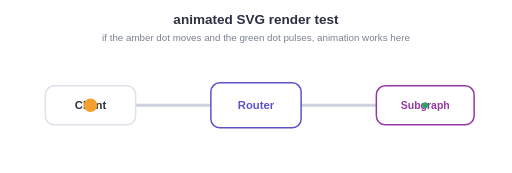
t = 0.00 s
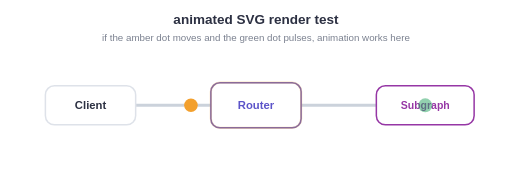
t = 0.45 s
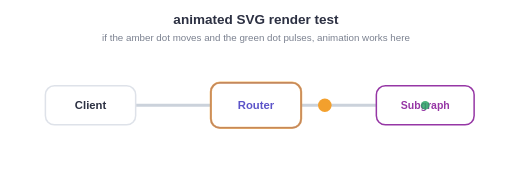
t = 1.05 s
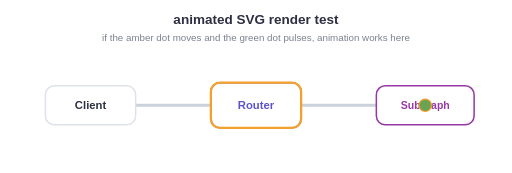
t = 1.50 s
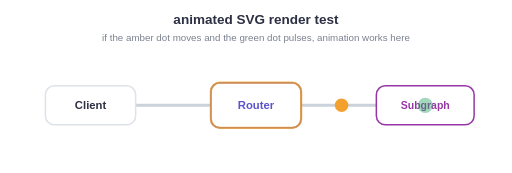
t = 1.88 s
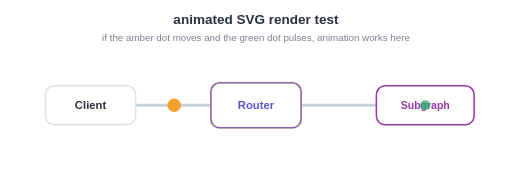
t = 2.63 s

The animated SVG that drew these frames (rendered in a browser with its animation timeline set to each time). Animation: 4 SMIL elements (animate=3,animateMotion=1); one cycle of 3.00 s, repeats indefinitely.

<svg xmlns="http://www.w3.org/2000/svg" width="680" height="230" viewBox="0 0 680 230" font-family="Helvetica, Arial, sans-serif">
  <rect width="680" height="230" fill="#ffffff"/>
  <text x="340" y="32" text-anchor="middle" font-size="18" font-weight="700" fill="#2c3042">animated SVG render test</text>
  <text x="340" y="54" text-anchor="middle" font-size="13" fill="#7a808f">if the amber dot moves and the green dot pulses, animation works here</text>

  <!-- connectors -->
  <path d="M120,140 H560" fill="none" stroke="#cbd2db" stroke-width="4"/>

  <!-- Client -->
  <rect x="60" y="114" width="120" height="52" rx="12" fill="#fff" stroke="#dee2e9" stroke-width="2"/>
  <text x="120" y="145" text-anchor="middle" font-size="15" font-weight="700" fill="#2c3042">Client</text>

  <!-- Router (pulsing amber outline) -->
  <rect x="280" y="110" width="120" height="60" rx="12" fill="#fff" stroke="#5c54c9" stroke-width="2"/>
  <text x="340" y="145" text-anchor="middle" font-size="15" font-weight="700" fill="#5c54c9">Router</text>
  <rect x="280" y="110" width="120" height="60" rx="12" fill="none" stroke="#f3a02d" stroke-width="3" opacity="0">
    <animate attributeName="opacity" values="0;1;0" dur="3s" repeatCount="indefinite" keyTimes="0;0.5;1"/>
  </rect>

  <!-- Subgraph -->
  <rect x="500" y="114" width="130" height="52" rx="12" fill="#fff" stroke="#9637a5" stroke-width="2"/>
  <text x="565" y="145" text-anchor="middle" font-size="14" font-weight="700" fill="#9637a5">Subgraph</text>

  <!-- moving request dot: client -> subgraph -> client, looping -->
  <circle r="9" fill="#f3a02d">
    <animateMotion dur="3s" repeatCount="indefinite" calcMode="linear"
      keyTimes="0;0.5;1" keyPoints="0;0.5;1"
      path="M120,140 L565,140 L120,140"/>
  </circle>

  <!-- pulsing resolve dot on subgraph -->
  <circle cx="565" cy="140" r="6" fill="#2aa564">
    <animate attributeName="r" values="4;11;4" dur="1.2s" repeatCount="indefinite"/>
    <animate attributeName="opacity" values="1;0.35;1" dur="1.2s" repeatCount="indefinite"/>
  </circle>
</svg>
